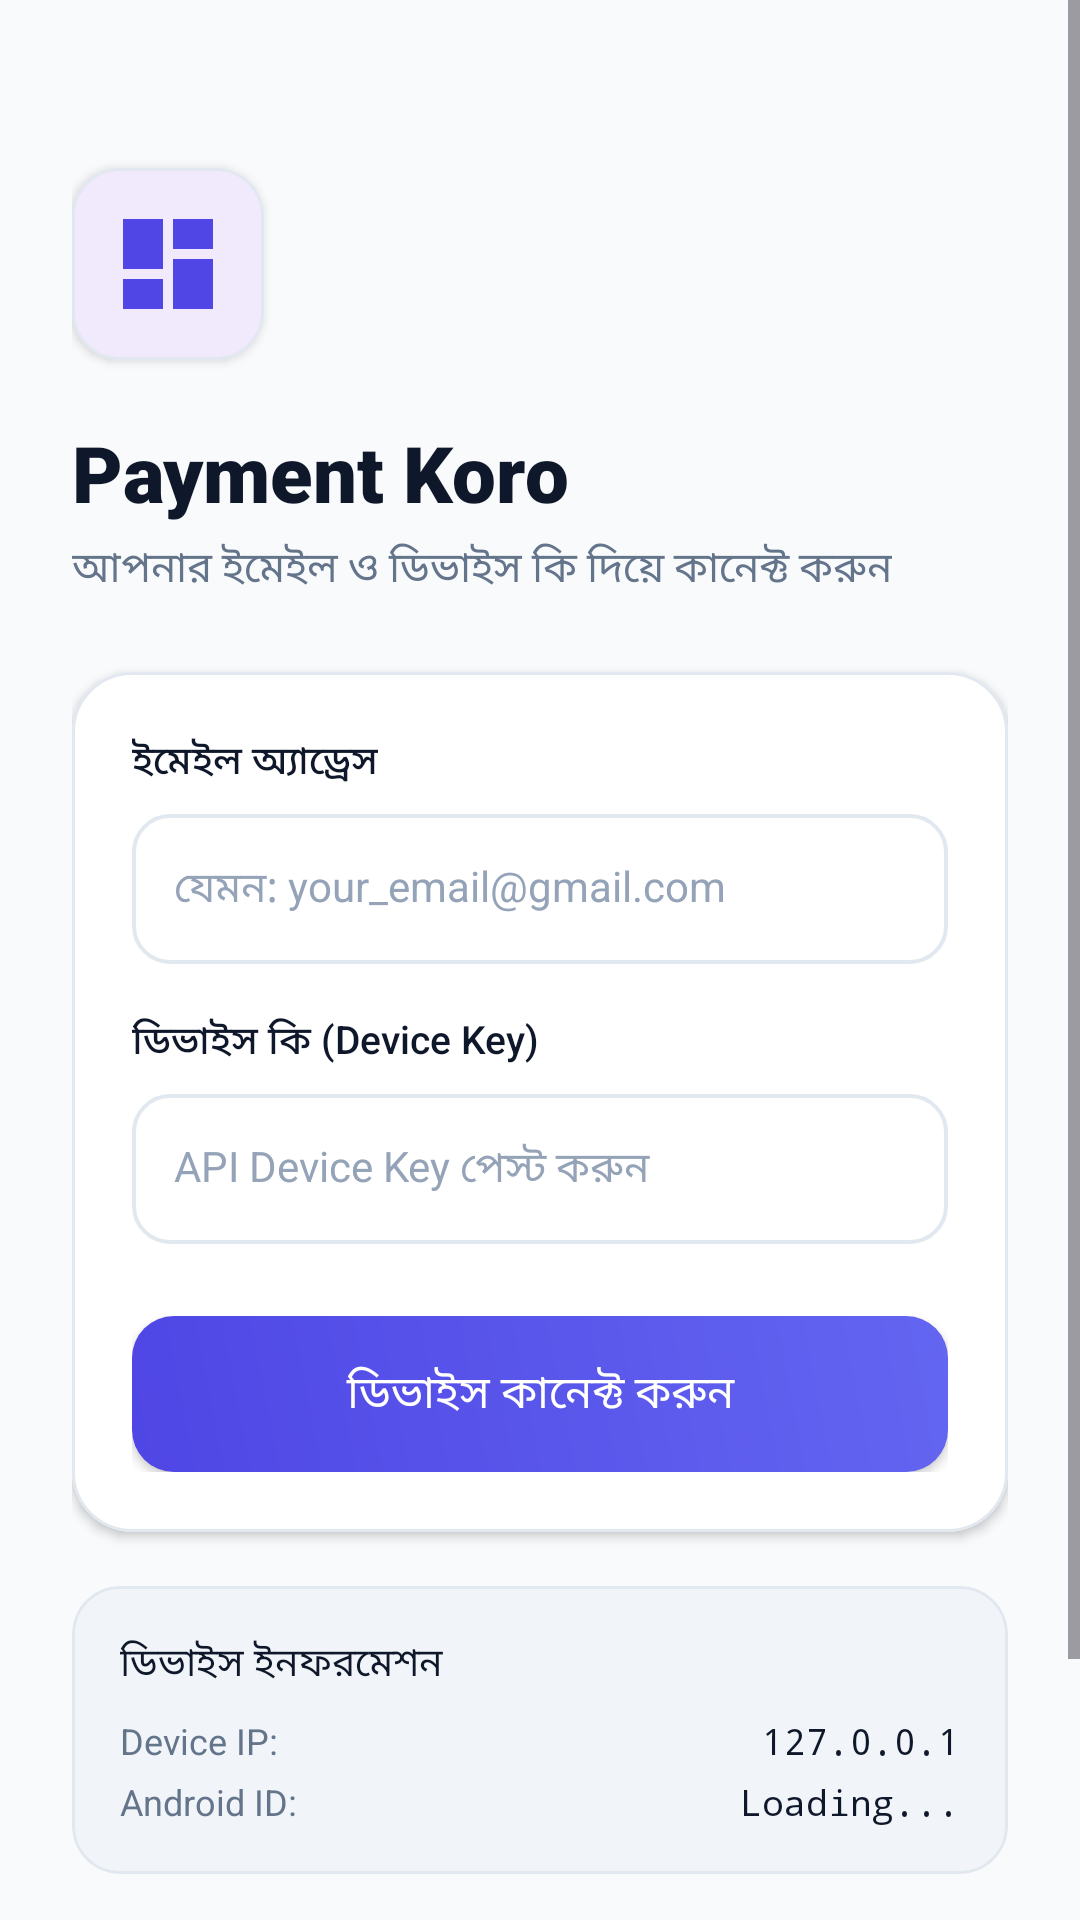

Layout XML and referenced resources for this Android screen:
<!-- AndroidManifest.xml: activity theme Theme.PaymentKoro.NoActionBar -->
<!-- res/layout/activity_login.xml -->
<?xml version="1.0" encoding="utf-8"?>
<ScrollView xmlns:android="http://schemas.android.com/apk/res/android"
    xmlns:app="http://schemas.android.com/apk/res-auto"
    android:layout_width="match_parent"
    android:layout_height="match_parent"
    android:background="@color/bg_light"
    android:fillViewport="true">

    <LinearLayout
        android:layout_width="match_parent"
        android:layout_height="wrap_content"
        android:orientation="vertical"
        android:padding="24dp">

        
        <View
            android:layout_width="match_parent"
            android:layout_height="32dp" />

        
        <com.google.android.material.card.MaterialCardView
            android:layout_width="64dp"
            android:layout_height="64dp"
            app:cardCornerRadius="16dp"
            app:cardElevation="2dp"
            app:strokeColor="@color/border_light"
            app:strokeWidth="1dp">

            <ImageView
                android:layout_width="match_parent"
                android:layout_height="match_parent"
                android:padding="12dp"
                android:contentDescription="@string/app_name"
                android:src="@drawable/ic_nav_dashboard" />
        </com.google.android.material.card.MaterialCardView>

        
        <TextView
            android:layout_width="wrap_content"
            android:layout_height="wrap_content"
            android:layout_marginTop="20dp"
            android:fontFamily="sans-serif-black"
            android:text="Payment Koro"
            android:textColor="@color/text_main"
            android:textSize="26sp" />

        <TextView
            android:layout_width="wrap_content"
            android:layout_height="wrap_content"
            android:layout_marginTop="4dp"
            android:fontFamily="sans-serif"
            android:text="আপনার ইমেইল ও ডিভাইস কি দিয়ে কানেক্ট করুন"
            android:textColor="@color/text_sub"
            android:textSize="14sp" />

        
        <com.google.android.material.card.MaterialCardView
            android:layout_width="match_parent"
            android:layout_height="wrap_content"
            android:layout_marginTop="24dp"
            app:cardBackgroundColor="@color/bg_card"
            app:cardCornerRadius="20dp"
            app:cardElevation="2dp"
            app:strokeColor="@color/border_light"
            app:strokeWidth="1dp">

            <LinearLayout
                android:layout_width="match_parent"
                android:layout_height="wrap_content"
                android:orientation="vertical"
                android:padding="20dp">

                
                <TextView
                    android:layout_width="wrap_content"
                    android:layout_height="wrap_content"
                    android:fontFamily="sans-serif-medium"
                    android:text="ইমেইল অ্যাড্রেস"
                    android:textColor="@color/text_main"
                    android:textSize="13sp" />

                <EditText
                    android:id="@+id/etEmail"
                    android:layout_width="match_parent"
                    android:layout_height="50dp"
                    android:layout_marginTop="8dp"
                    android:background="@drawable/bg_edittext"
                    android:hint="যেমন: your_email@gmail.com"
                    android:inputType="textEmailAddress"
                    android:textColor="@color/text_main"
                    android:textColorHint="@color/text_tertiary"
                    android:textSize="14sp" />

                
                <TextView
                    android:layout_width="wrap_content"
                    android:layout_height="wrap_content"
                    android:layout_marginTop="16dp"
                    android:fontFamily="sans-serif-medium"
                    android:text="ডিভাইস কি (Device Key)"
                    android:textColor="@color/text_main"
                    android:textSize="13sp" />

                <EditText
                    android:id="@+id/etDeviceKey"
                    android:layout_width="match_parent"
                    android:layout_height="50dp"
                    android:layout_marginTop="8dp"
                    android:background="@drawable/bg_edittext"
                    android:hint="API Device Key পেস্ট করুন"
                    android:inputType="text"
                    android:textColor="@color/text_main"
                    android:textColorHint="@color/text_tertiary"
                    android:textSize="14sp" />

                
                <FrameLayout
                    android:layout_width="match_parent"
                    android:layout_height="52dp"
                    android:layout_marginTop="24dp">

                    <androidx.appcompat.widget.AppCompatButton
                        android:id="@+id/btnConnect"
                        android:layout_width="match_parent"
                        android:layout_height="match_parent"
                        android:background="@drawable/bg_button_gradient"
                        android:fontFamily="sans-serif-bold"
                        android:text="ডিভাইস কানেক্ট করুন"
                        android:textAllCaps="false"
                        android:textColor="@color/white"
                        android:textSize="15sp" />

                    <ProgressBar
                        android:id="@+id/progressBar"
                        android:layout_width="28dp"
                        android:layout_height="28dp"
                        android:layout_gravity="center"
                        android:indeterminateTint="@color/white"
                        android:visibility="gone" />
                </FrameLayout>

            </LinearLayout>
        </com.google.android.material.card.MaterialCardView>

        
        <com.google.android.material.card.MaterialCardView
            android:layout_width="match_parent"
            android:layout_height="wrap_content"
            android:layout_marginTop="18dp"
            app:cardBackgroundColor="#F1F5F9"
            app:cardCornerRadius="16dp"
            app:cardElevation="0dp"
            app:strokeColor="@color/border_light"
            app:strokeWidth="1dp">

            <LinearLayout
                android:layout_width="match_parent"
                android:layout_height="wrap_content"
                android:orientation="vertical"
                android:padding="16dp">

                <TextView
                    android:layout_width="wrap_content"
                    android:layout_height="wrap_content"
                    android:fontFamily="sans-serif-bold"
                    android:text="ডিভাইস ইনফরমেশন"
                    android:textColor="@color/text_main"
                    android:textSize="13sp" />

                <LinearLayout
                    android:layout_width="match_parent"
                    android:layout_height="wrap_content"
                    android:layout_marginTop="8dp"
                    android:orientation="horizontal">

                    <TextView
                        android:layout_width="0dp"
                        android:layout_height="wrap_content"
                        android:layout_weight="1"
                        android:text="Device IP:"
                        android:textColor="@color/text_sub"
                        android:textSize="12sp" />

                    <TextView
                        android:id="@+id/tvDeviceIp"
                        android:layout_width="wrap_content"
                        android:layout_height="wrap_content"
                        android:fontFamily="monospace"
                        android:text="127.0.0.1"
                        android:textColor="@color/text_main"
                        android:textSize="12sp" />
                </LinearLayout>

                <LinearLayout
                    android:layout_width="match_parent"
                    android:layout_height="wrap_content"
                    android:layout_marginTop="4dp"
                    android:orientation="horizontal">

                    <TextView
                        android:layout_width="0dp"
                        android:layout_height="wrap_content"
                        android:layout_weight="1"
                        android:text="Android ID:"
                        android:textColor="@color/text_sub"
                        android:textSize="12sp" />

                    <TextView
                        android:id="@+id/tvAndroidId"
                        android:layout_width="wrap_content"
                        android:layout_height="wrap_content"
                        android:fontFamily="monospace"
                        android:text="Loading..."
                        android:textColor="@color/text_main"
                        android:textSize="12sp" />
                </LinearLayout>

            </LinearLayout>
        </com.google.android.material.card.MaterialCardView>

        
        <LinearLayout
            android:layout_width="match_parent"
            android:layout_height="wrap_content"
            android:layout_marginTop="24dp"
            android:gravity="center"
            android:orientation="horizontal">

            <com.google.android.material.button.MaterialButton
                android:id="@+id/btnTelegramDev"
                style="@style/Widget.Material3.Button.TonalButton"
                android:layout_width="0dp"
                android:layout_height="44dp"
                android:layout_weight="1"
                android:text="Developer"
                android:textColor="@color/primary_indigo"
                app:icon="@drawable/ic_telegram"
                app:iconTint="@color/primary_indigo" />

            <View
                android:layout_width="12dp"
                android:layout_height="1dp" />

            <com.google.android.material.button.MaterialButton
                android:id="@+id/btnTelegramChannel"
                style="@style/Widget.Material3.Button.TonalButton"
                android:layout_width="0dp"
                android:layout_height="44dp"
                android:layout_weight="1"
                android:text="Telegram"
                android:textColor="@color/primary_indigo"
                app:icon="@drawable/ic_telegram"
                app:iconTint="@color/primary_indigo" />
        </LinearLayout>

        <View
            android:layout_width="match_parent"
            android:layout_height="24dp" />

    </LinearLayout>
</ScrollView>
<!-- resources referenced by this layout -->
<resources>
  <color name="bg_card">#FFFFFF</color>
  <color name="bg_light">#F8FAFC</color>
  <color name="border_light">#E2E8F0</color>
  <color name="primary_indigo">#4F46E5</color>
  <color name="text_main">#0F172A</color>
  <color name="text_sub">#64748B</color>
  <color name="text_tertiary">#94A3B8</color>
  <color name="white">#FFFFFF</color>
  <!-- drawable bg_button_gradient (drawable) -->
  <?xml version="1.0" encoding="utf-8"?>
  <ripple xmlns:android="http://schemas.android.com/apk/res/android"
      android:color="#40FFFFFF">
      <item>
          <shape android:shape="rectangle">
              <corners android:radius="14dp" />
              <gradient
                  android:startColor="#4F46E5"
                  android:endColor="#6366F1"
                  android:angle="45" />
          </shape>
      </item>
  </ripple>
  <!-- drawable bg_edittext (drawable) -->
  <?xml version="1.0" encoding="utf-8"?>
  <shape xmlns:android="http://schemas.android.com/apk/res/android"
      android:shape="rectangle">
      <corners android:radius="12dp" />
      <solid android:color="@color/white" />
      <stroke android:width="1.2dp" android:color="@color/border_light" />
      <padding
          android:left="14dp"
          android:right="14dp"
          android:top="12dp"
          android:bottom="12dp" />
  </shape>
  <!-- drawable ic_nav_dashboard (drawable) -->
  <?xml version="1.0" encoding="utf-8"?>
  <vector xmlns:android="http://schemas.android.com/apk/res/android"
      android:width="24dp"
      android:height="24dp"
      android:viewportWidth="24"
      android:viewportHeight="24">
      <path
          android:fillColor="#4F46E5"
          android:pathData="M3,13h8V3H3v10zm0,8h8v-6H3v6zm10,0h8V11h-8v10zm0,-18v6h8V3h-8z"/>
  </vector>
  <!-- drawable ic_telegram (drawable) -->
  <?xml version="1.0" encoding="utf-8"?>
  <vector xmlns:android="http://schemas.android.com/apk/res/android"
      android:width="24dp"
      android:height="24dp"
      android:viewportWidth="24"
      android:viewportHeight="24">
      <path
          android:fillColor="#0284C7"
          android:pathData="M12,2C6.48,2 2,6.48 2,12s4.48,10 10,10 10,-4.48 10,-10S17.52,2 12,2zm4.64,6.8c-0.15,1.58 -0.8,5.42 -1.13,7.19 -0.14,0.75 -0.42,1 -0.68,1.03 -0.58,0.05 -1.02,-0.38 -1.58,-0.75 -0.88,-0.58 -1.38,-0.94 -2.23,-1.5 -0.99,-0.65 -0.35,-1.01 0.22,-1.59 0.15,-0.15 2.71,-2.48 2.76,-2.69 0.01,-0.03 0.01,-0.13 -0.05,-0.19 -0.06,-0.05 -0.15,-0.04 -0.22,-0.02 -0.1,0.02 -1.62,1.03 -4.57,3.02 -0.43,0.3 -0.82,0.44 -1.18,0.43 -0.39,-0.01 -1.15,-0.22 -1.71,-0.4 -0.69,-0.23 -1.23,-0.35 -1.18,-0.73 0.02,-0.2 0.31,-0.41 0.85,-0.63 3.32,-1.45 5.54,-2.4 6.66,-2.87 3.17,-1.32 3.83,-1.55 4.26,-1.56 0.09,0 0.31,0.02 0.44,0.13 0.12,0.1 0.15,0.23 0.16,0.32 -0.01,0.08 -0.02,0.23 -0.04,0.34z"/>
  </vector>
  <string name="app_name">Payment Koro</string>
  <style name="Theme.PaymentKoro.NoActionBar" parent="Theme.PaymentKoro">
          <item name="windowActionBar">false</item>
          <item name="windowNoTitle">true</item>
      </style>
  <style name="Theme.PaymentKoro" parent="Theme.Material3.Light.NoActionBar">
          <item name="colorPrimary">@color/primary_indigo</item>
          <item name="colorOnPrimary">@color/white</item>
          <item name="colorPrimaryContainer">@color/primary_light_tint</item>
          <item name="colorOnPrimaryContainer">@color/primary_dark</item>
          <item name="android:windowBackground">@color/bg_light</item>
          <item name="android:statusBarColor">@color/white</item>
          <item name="android:windowLightStatusBar">true</item>
          <item name="android:navigationBarColor">@color/white</item>
          <item name="android:windowLightNavigationBar" tools:targetApi="o_mr1">true</item>
      </style>
  <color name="primary_light_tint">#EEF2FF</color>
  <color name="primary_dark">#3730A3</color>
</resources>
